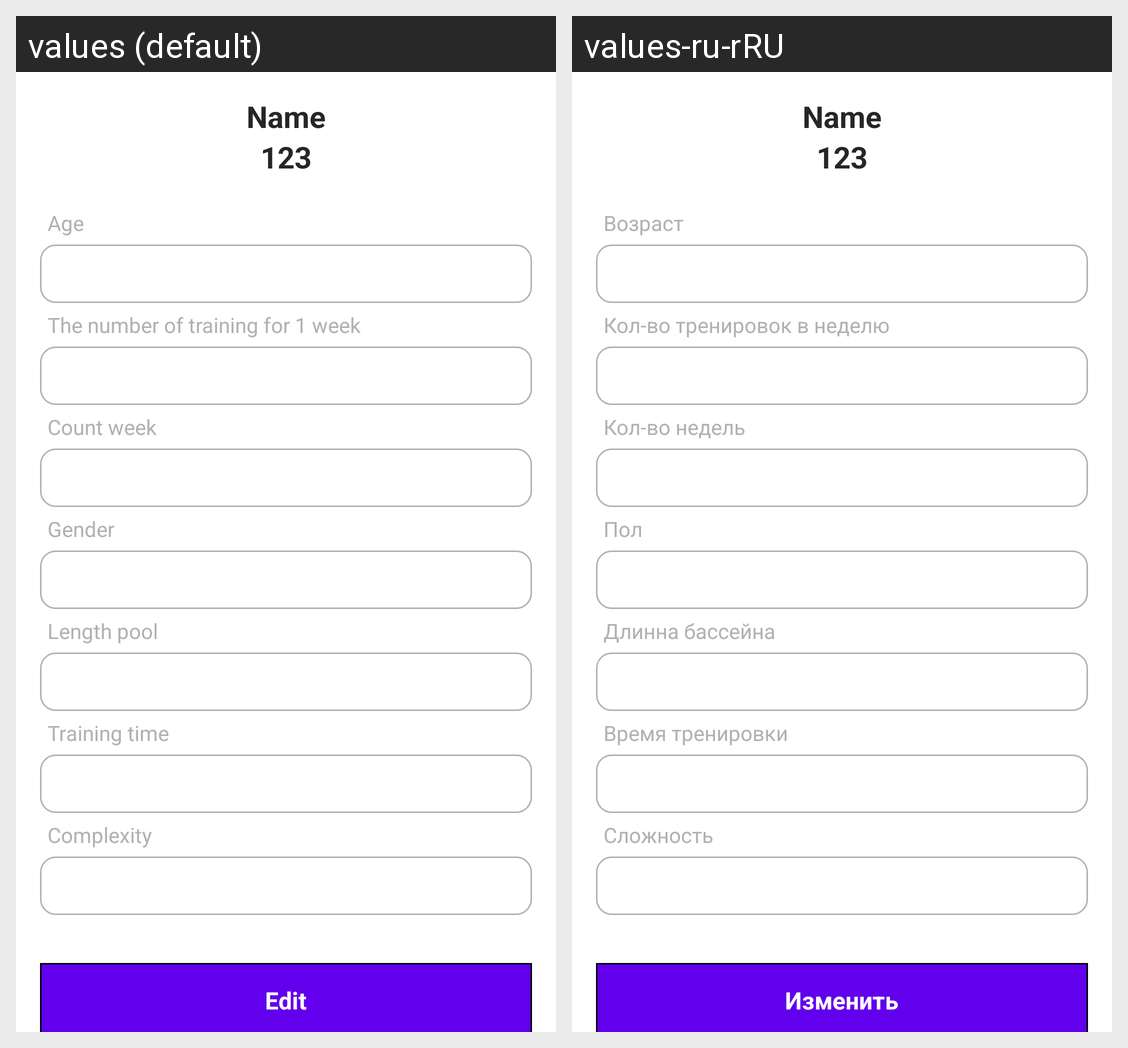

The same Android screen rendered under two of its app's locales, left to right. List the strings drawn on it with the default value and each locale's translation.
Android screen res/layout/fragment_profile.xml rendered under 2 locales, left to right: values (default), values-ru-rRU. Device: Nexus 5 (rendered at 1080×1920; each locale shown at half size, 540×960, under a caption strip naming it); theme Theme.SwimBySvyter.
Strings drawn on this screen, with the default value and each locale's value (text and hints the layout hard-codes, and strings that could not be matched under every locale, appear in the picture but are not listed):

profile_age
  values: Age
  values-ru-rRU: Возраст

profile_count_train_one_week
  values: The number of training for 1 week
  values-ru-rRU: Кол-во тренировок в неделю

profile_count_week
  values: Count week
  values-ru-rRU: Кол-во недель

profile_gender
  values: Gender
  values-ru-rRU: Пол

profile_length_pool
  values: Length pool
  values-ru-rRU: Длинна бассейна

profile_time_train
  values: Training time
  values-ru-rRU: Время тренировки

profile_complexity
  values: Complexity
  values-ru-rRU: Сложность

profile_edit_btn
  values: Edit
  values-ru-rRU: Изменить
